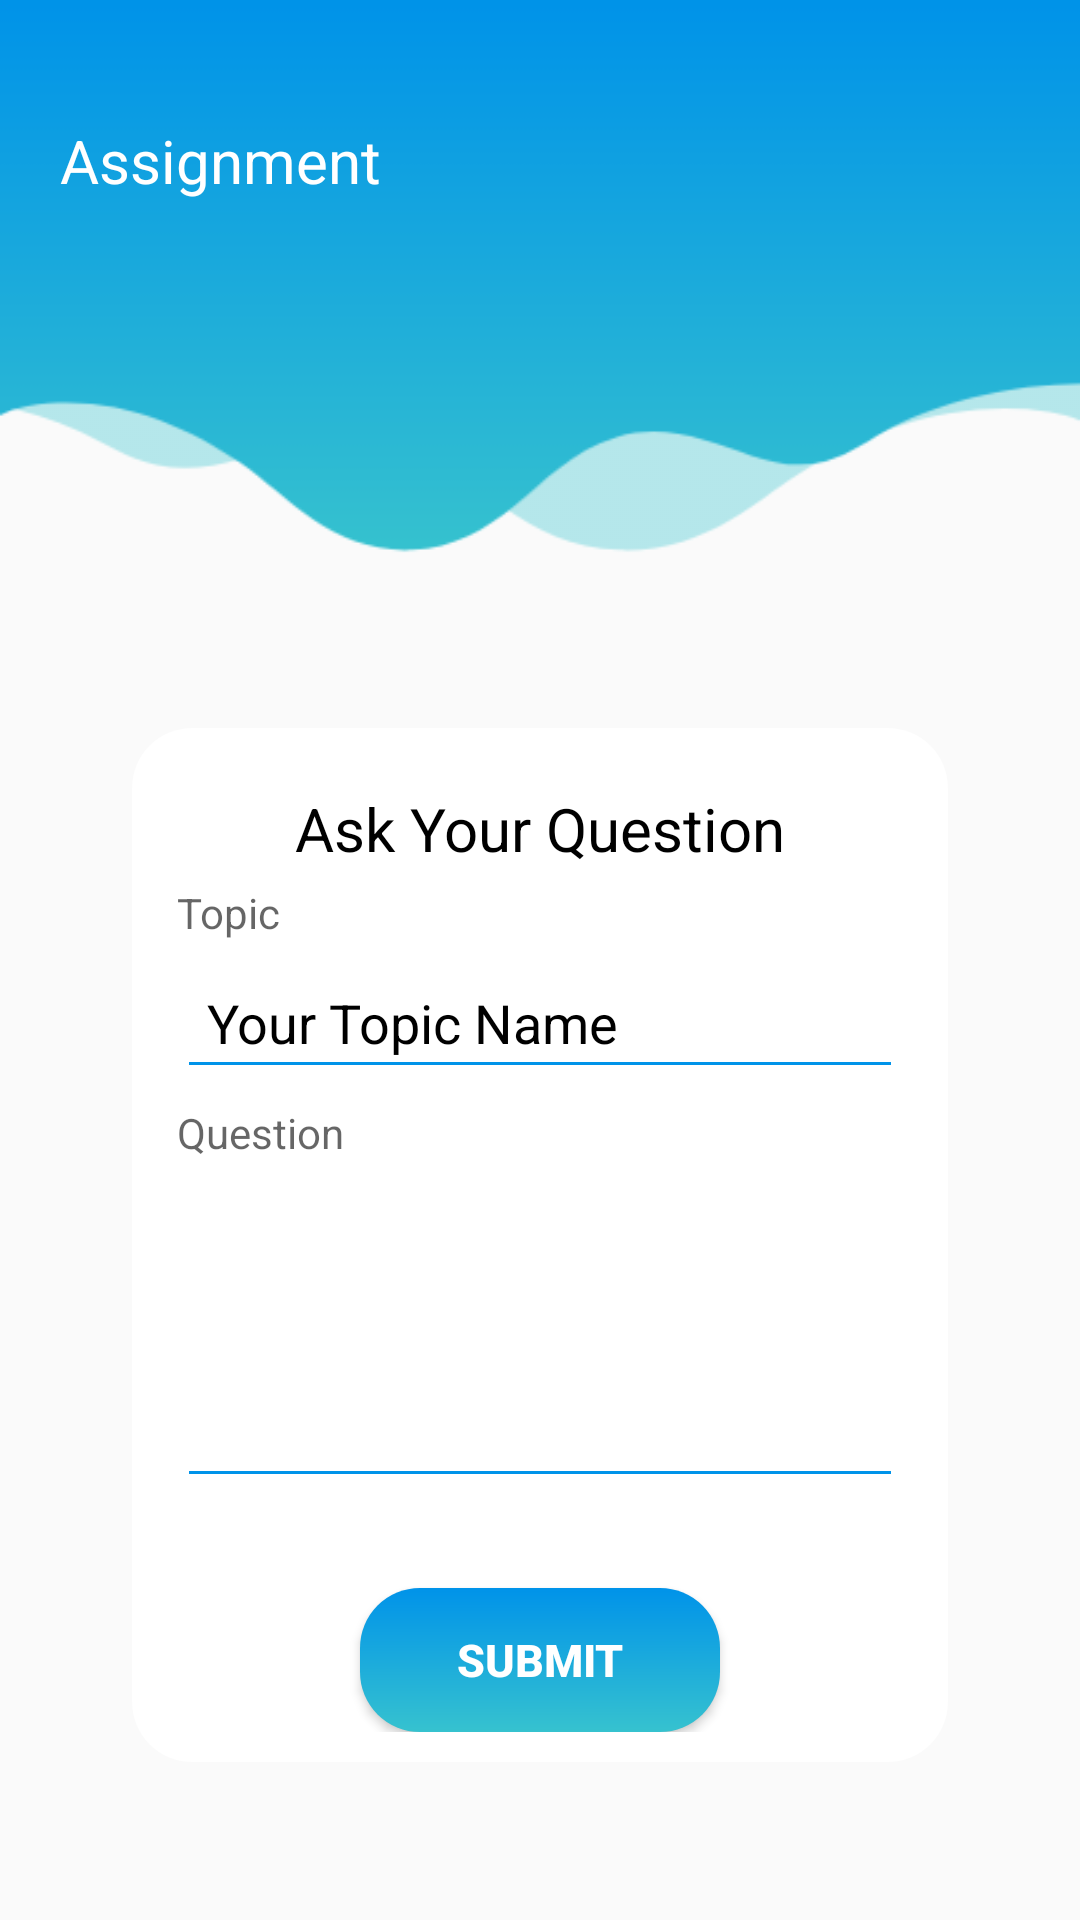

Layout XML and referenced resources for this Android screen:
<!-- AndroidManifest.xml: application theme AppTheme -->
<!-- res/layout/activity_ask_question.xml -->
<?xml version="1.0" encoding="utf-8"?>
<androidx.constraintlayout.widget.ConstraintLayout xmlns:android="http://schemas.android.com/apk/res/android"
    xmlns:app="http://schemas.android.com/apk/res-auto"
    xmlns:tools="http://schemas.android.com/tools"
    android:layout_width="match_parent"
    android:layout_height="match_parent"
    android:orientation="vertical">

    <androidx.constraintlayout.widget.ConstraintLayout
        android:id="@+id/consLayoutUploadMaterial"
        android:layout_width="match_parent"
        android:layout_height="190dp"
        android:background="@drawable/headerforannouncment"
        app:layout_constraintEnd_toEndOf="parent"
        app:layout_constraintStart_toStartOf="parent"
        app:layout_constraintTop_toTopOf="parent"
        >

        <TextView

            android:id="@+id/uploadMaterialHeader"
            android:layout_width="wrap_content"
            android:layout_height="wrap_content"
            android:layout_marginStart="20dp"
            android:layout_marginTop="40dp"
            android:lineSpacingExtra="4.5sp"
            android:text="@string/assignment"
            android:textColor="@color/white"
            android:textSize="20sp"
            app:layout_constraintStart_toStartOf="parent"
            app:layout_constraintTop_toTopOf="parent"

            />
    </androidx.constraintlayout.widget.ConstraintLayout>

    <androidx.constraintlayout.widget.ConstraintLayout
        android:layout_width="272dp"
        android:layout_height="wrap_content"
        android:layout_margin="50dp"
        android:padding="10dp"
        android:background="@drawable/no_color_rounded_box"
        app:layout_constraintBottom_toBottomOf="parent"
        app:layout_constraintEnd_toEndOf="parent"
        app:layout_constraintStart_toStartOf="parent"
        app:layout_constraintTop_toBottomOf="@+id/consLayoutUploadMaterial">


        <TextView

            android:id="@+id/AskQuestonTV"
            android:layout_width="wrap_content"
            android:layout_height="wrap_content"
            android:layout_margin="10dp"
            android:text="@string/ask_your_question"
            android:textColor="@color/black"
            android:textSize="20sp"
            app:layout_constraintEnd_toEndOf="parent"
            app:layout_constraintStart_toStartOf="parent"
            app:layout_constraintTop_toTopOf="parent"

            />
        <TextView
            android:id="@+id/TopicTV"
            android:layout_width="wrap_content"
            android:layout_height="wrap_content"
            android:layout_margin="5dp"
            android:hint="@string/topic"
            app:layout_constraintStart_toStartOf="parent"
            app:layout_constraintTop_toBottomOf="@id/AskQuestonTV" />

        <EditText
            android:hint="@string/your_topic_name"
            android:id="@+id/topicET"
            android:layout_width="match_parent"
            android:layout_height="wrap_content"
            android:layout_margin="5dp"
            android:layout_marginTop="24dp"
            android:backgroundTint="@color/blue_cola"
            android:padding="10dp"
            android:textColorHint="@color/black"
            app:layout_constraintEnd_toEndOf="parent"
            app:layout_constraintStart_toStartOf="parent"
            app:layout_constraintTop_toBottomOf="@+id/TopicTV" />




        <TextView
            android:id="@+id/QuestionTV"
            android:layout_width="wrap_content"
            android:layout_height="wrap_content"
            android:layout_margin="5dp"
            android:hint="@string/question"
            app:layout_constraintStart_toStartOf="parent"
            app:layout_constraintTop_toBottomOf="@id/topicET" />

        <EditText
            android:id="@+id/QuestionET"
            android:layout_width="match_parent"
            android:layout_height="wrap_content"
            android:layout_margin="5dp"
            android:layout_marginTop="24dp"
            android:backgroundTint="@color/blue_cola"
            android:padding="10dp"
            android:lines="4"

            android:textColorHint="@color/black"
            app:layout_constraintEnd_toEndOf="parent"
            app:layout_constraintStart_toStartOf="parent"
            app:layout_constraintTop_toBottomOf="@+id/QuestionTV" />


        <Button
            android:id="@+id/sendQuestionBtn"
            android:layout_width="120dp"
            android:layout_height="wrap_content"
            android:layout_margin="30dp"
            android:background="@drawable/rounded_box"
            android:text="@string/submit"
            android:textColor="@color/white"
            android:textSize="15sp"
            android:textStyle="bold"
            app:layout_constraintEnd_toEndOf="parent"
            app:layout_constraintStart_toStartOf="parent"
            app:layout_constraintTop_toBottomOf="@id/QuestionET" />

    </androidx.constraintlayout.widget.ConstraintLayout>



</androidx.constraintlayout.widget.ConstraintLayout>
<!-- resources referenced by this layout -->
<resources>
  <color name="black">#000000</color>
  <color name="blue_cola">#0093e9</color>
  <color name="white">#FFFFFF</color>
  <!-- drawable headerforannouncment: png bitmap (drawable, 7027 bytes) -->
  <!-- drawable no_color_rounded_box (drawable-xhdpi) -->
  <?xml version="1.0" encoding="utf-8"?>
  <shape xmlns:android="http://schemas.android.com/apk/res/android">
  
      <gradient
          android:endColor="@color/white"
          android:startColor="@color/white"
          android:angle="-180"/>
      <corners
          android:bottomLeftRadius="20dp"
          android:bottomRightRadius="20dp"
          android:topLeftRadius="20dp"
          android:topRightRadius="20dp"/>
  </shape>
  <!-- drawable rounded_box (drawable) -->
  <?xml version="1.0" encoding="utf-8"?>
  <shape xmlns:android="http://schemas.android.com/apk/res/android">
  
      <gradient  android:startColor="#0093e9"
          android:endColor="#36c2cf"
          android:angle="-180"/>
      <corners
          android:bottomLeftRadius="20dp"
          android:bottomRightRadius="20dp"
          android:topLeftRadius="20dp"
          android:topRightRadius="20dp"/>
  </shape>
  <string name="ask_your_question">Ask Your Question</string>
  <string name="assignment">Assignment</string>
  <string name="question">Question</string>
  <string name="submit">Submit </string>
  <string name="topic">Topic</string>
  <string name="your_topic_name">Your Topic Name</string>
  <style name="AppTheme" parent="Theme.AppCompat.Light.NoActionBar">
  
          
          <item name="android:windowFullscreen">true</item>
          <item name="colorPrimary">@color/colorPrimary</item>
          <item name="colorPrimaryDark">@color/colorPrimaryDark</item>
          <item name="colorAccent">@color/colorAccent</item>
      </style>
  <color name="colorPrimary">#008577</color>
  <color name="colorPrimaryDark">#0093E9</color>
  <color name="colorAccent">#0093e9</color>
</resources>
